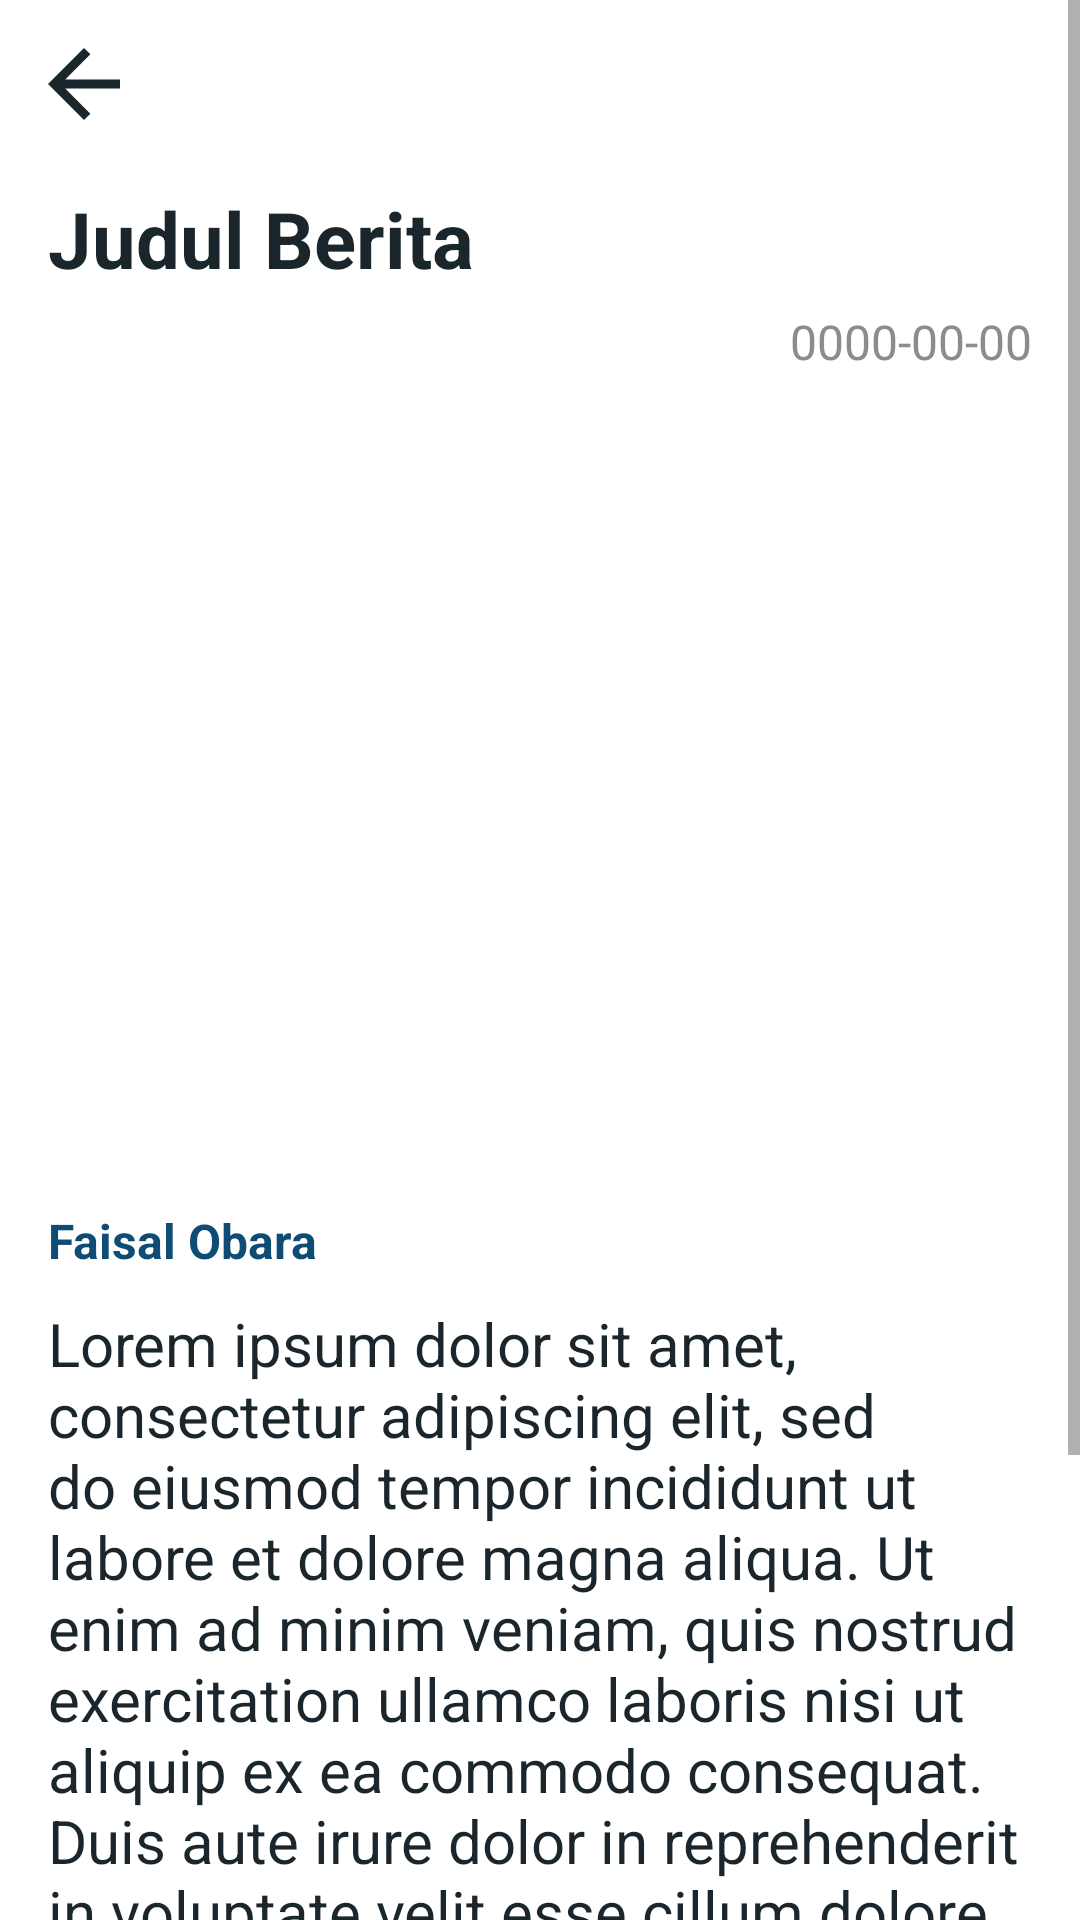

Android layout source for this screen:
<!-- AndroidManifest.xml: application theme Theme.AllNews_Project -->
<!-- res/layout/activity_details_news.xml -->
<?xml version="1.0" encoding="utf-8"?>
<RelativeLayout xmlns:android="http://schemas.android.com/apk/res/android"
    xmlns:app="http://schemas.android.com/apk/res-auto"
    xmlns:tools="http://schemas.android.com/tools"
    android:layout_width="match_parent"
    android:layout_height="match_parent"
    android:background="@color/top_background"
    tools:context=".DetailsNewsActivity">

    <ScrollView
        android:layout_width="match_parent"
        android:layout_height="match_parent">

        <LinearLayout
            android:layout_width="match_parent"
            android:layout_height="wrap_content"
            android:orientation="vertical">

            <ImageView
                android:id="@+id/back"
                android:layout_width="wrap_content"
                android:layout_height="wrap_content"
                android:layout_marginStart="10dp"
                android:layout_marginTop="10dp"
                android:src="@drawable/ic_baseline_arrow_back_24" />

            <LinearLayout
                android:layout_width="match_parent"
                android:layout_height="wrap_content"
                android:layout_margin="16dp"
                android:orientation="vertical">

                <TextView
                    android:id="@+id/detail_title"
                    android:layout_width="match_parent"
                    android:layout_height="wrap_content"
                    android:textColor="@color/new_black"
                    android:text="@string/judul"
                    android:textSize="26sp"
                    android:textStyle="bold" />

                <TextView
                    android:id="@+id/detail_time"
                    android:layout_width="match_parent"
                    android:layout_height="wrap_content"
                    android:layout_marginTop="6dp"
                    android:gravity="end"
                    android:text="@string/waktu"
                    android:textColor="@color/gray"
                    android:textSize="16sp"
                    android:maxLength="10"/>

                <ImageView
                    android:id="@+id/detail_image"
                    android:layout_width="match_parent"
                    android:layout_height="260dp"
                    android:layout_marginTop="10dp"
                    android:scaleType="centerCrop"
                    android:src="@drawable/default_image" />

                <TextView
                    android:id="@+id/detail_author"
                    android:layout_width="match_parent"
                    android:layout_height="wrap_content"
                    android:layout_marginTop="8dp"
                    android:text="@string/penulis"
                    android:textColor="@color/navy"
                    android:textStyle="bold"
                    android:textSize="16sp" />

                <TextView
                    android:id="@+id/detail_detail"
                    android:layout_width="match_parent"
                    android:layout_height="wrap_content"
                    android:layout_marginTop="10dp"
                    android:text="@string/deskripsi"
                    android:textColor="@color/new_black"
                    android:textSize="20sp"/>

                <TextView
                    android:id="@+id/read_more"
                    android:layout_width="wrap_content"
                    android:layout_height="wrap_content"
                    android:layout_marginTop="20dp"
                    android:text="@string/readmore"
                    android:textStyle="bold"
                    android:textColor="@color/new_black"
                    android:textSize="16sp"/>
                <TextView
                    android:id="@+id/link"
                    android:layout_width="wrap_content"
                    android:layout_height="wrap_content"
                    android:layout_marginBottom="20dp"
                    android:textColor="@color/cyan"
                    android:textSize="16sp"
                    android:text="@string/url"/>
            </LinearLayout>

        </LinearLayout>

    </ScrollView>

</RelativeLayout>
<!-- resources referenced by this layout -->
<resources>
  <color name="cyan">#3282B8</color>
  <color name="gray">#FF8C8C8C</color>
  <color name="navy">#0F4C75</color>
  <color name="new_black">#1B262C</color>
  <color name="top_background">#FFFFFFFF</color>
  <!-- drawable ic_baseline_arrow_back_24 (drawable) -->
  <vector android:height="36dp" android:tint="#1B262C"
      android:viewportHeight="24" android:viewportWidth="24"
      android:width="36dp" xmlns:android="http://schemas.android.com/apk/res/android">
      <path android:fillColor="@android:color/white" android:pathData="M20,11H7.83l5.59,-5.59L12,4l-8,8 8,8 1.41,-1.41L7.83,13H20v-2z"/>
  </vector>
  <string name="deskripsi">Lorem ipsum dolor sit amet, consectetur adipiscing elit, sed do eiusmod tempor incididunt ut labore et dolore magna aliqua. Ut enim ad minim veniam, quis nostrud exercitation ullamco laboris nisi ut aliquip ex ea commodo consequat. Duis aute irure dolor in reprehenderit in voluptate velit esse cillum dolore eu fugiat nulla pariatur. Excepteur sint occaecat cupidatat non proident, sunt in culpa qui officia deserunt mollit anim id est laborum</string>
  <string name="judul">Judul Berita</string>
  <string name="penulis">Faisal Obara</string>
  <string name="readmore">Read More:</string>
  <string name="url">https://www.google.com</string>
  <string name="waktu">0000-00-00</string>
  <style name="Theme.AllNews_Project" parent="Theme.AppCompat.Light.NoActionBar">
          
          <item name="colorPrimary">@color/navy</item>
          <item name="colorPrimaryVariant">@color/white</item>
          <item name="colorOnPrimary">@color/white</item>
          
          <item name="colorSecondary">@color/cyan</item>
          <item name="colorSecondaryVariant">@color/diamond</item>
          <item name="colorOnSecondary">@color/white</item>
          
          <item name="android:statusBarColor" tools:targetApi="l">?attr/colorPrimaryVariant</item>
          <item name="android:windowLightStatusBar" tools:targetApi="23">true</item>
          
      </style>
  <color name="white">#FFFFFFFF</color>
  <color name="diamond">#BBE1FA</color>
</resources>
